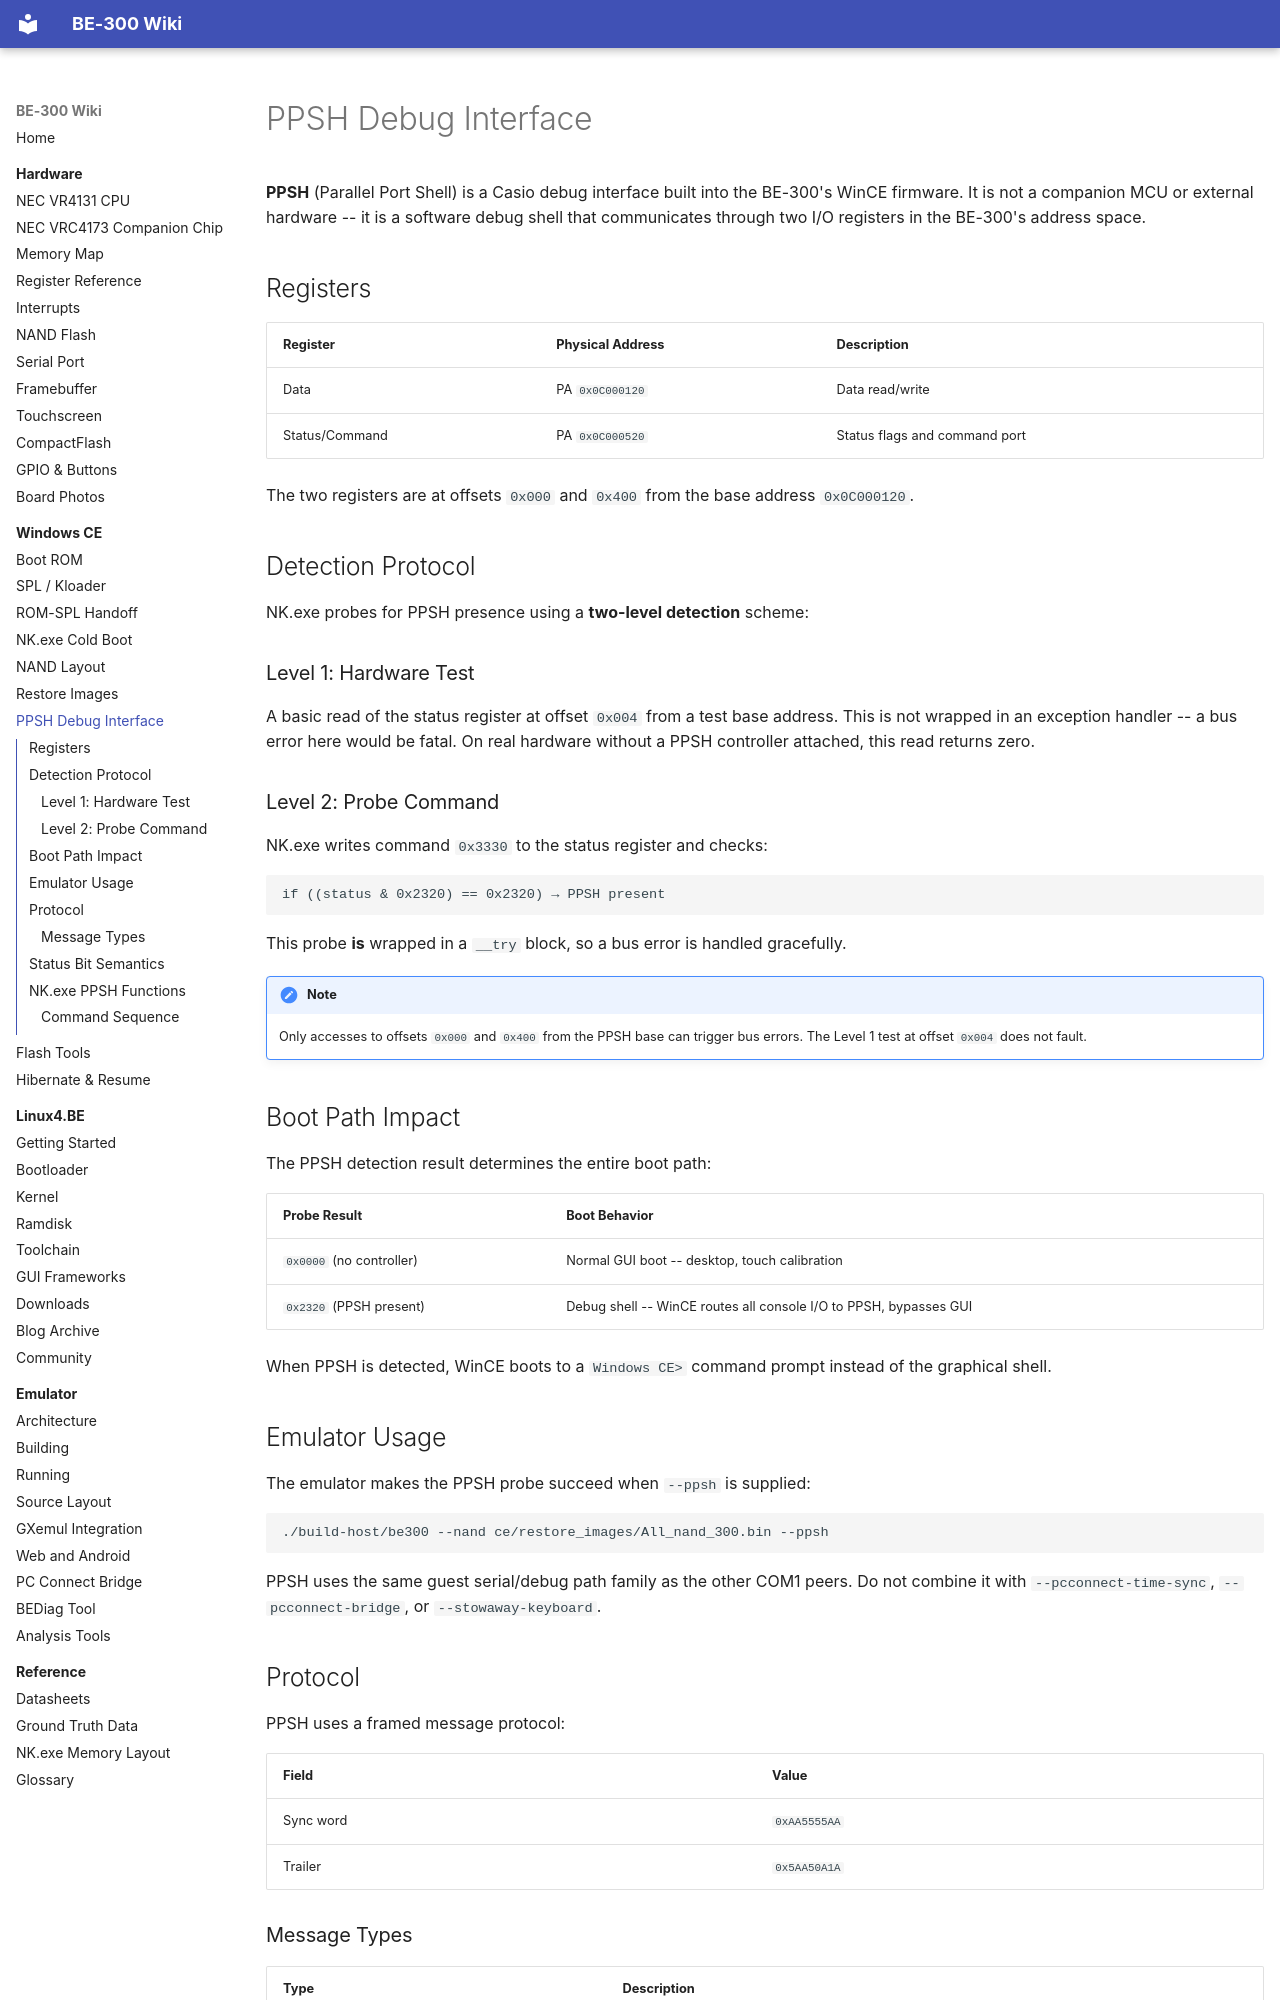

repository: jroark/be300-wiki · page: wince/ppsh/index.html · generator: mkdocs

# PPSH Debug Interface

**PPSH** (Parallel Port Shell) is a Casio debug interface built into the BE-300's WinCE firmware. It is not a companion MCU or external hardware -- it is a software debug shell that communicates through two I/O registers in the BE-300's address space.

## Registers

| Register | Physical Address | Description |
|----------|-----------------|-------------|
| Data | PA `0x0C000120` | Data read/write |
| Status/Command | PA `0x0C000520` | Status flags and command port |

The two registers are at offsets `0x000` and `0x400` from the base address `0x0C000120`.

## Detection Protocol

NK.exe probes for PPSH presence using a **two-level detection** scheme:

### Level 1: Hardware Test

A basic read of the status register at offset `0x004` from a test base address. This is not wrapped in an exception handler -- a bus error here would be fatal. On real hardware without a PPSH controller attached, this read returns zero.

### Level 2: Probe Command

NK.exe writes command `0x3330` to the status register and checks:

```
if ((status & 0x2320) == 0x2320) → PPSH present
```

This probe **is** wrapped in a `__try` block, so a bus error is handled gracefully.

!!! note
    Only accesses to offsets `0x000` and `0x400` from the PPSH base can trigger bus errors. The Level 1 test at offset `0x004` does not fault.

## Boot Path Impact

The PPSH detection result determines the entire boot path:

| Probe Result | Boot Behavior |
|-------------|---------------|
| `0x0000` (no controller) | Normal GUI boot -- desktop, touch calibration |
| `0x2320` (PPSH present) | Debug shell -- WinCE routes all console I/O to PPSH, bypasses GUI |

When PPSH is detected, WinCE boots to a `Windows CE>` command prompt instead of the graphical shell.

## Emulator Usage

The emulator makes the PPSH probe succeed when `--ppsh` is supplied:

```bash
./build-host/be300 --nand ce/restore_images/All_nand_300.bin --ppsh
```

PPSH uses the same guest serial/debug path family as the other COM1 peers. Do
not combine it with `--pcconnect-time-sync`, `--pcconnect-bridge`, or
`--stowaway-keyboard`.
